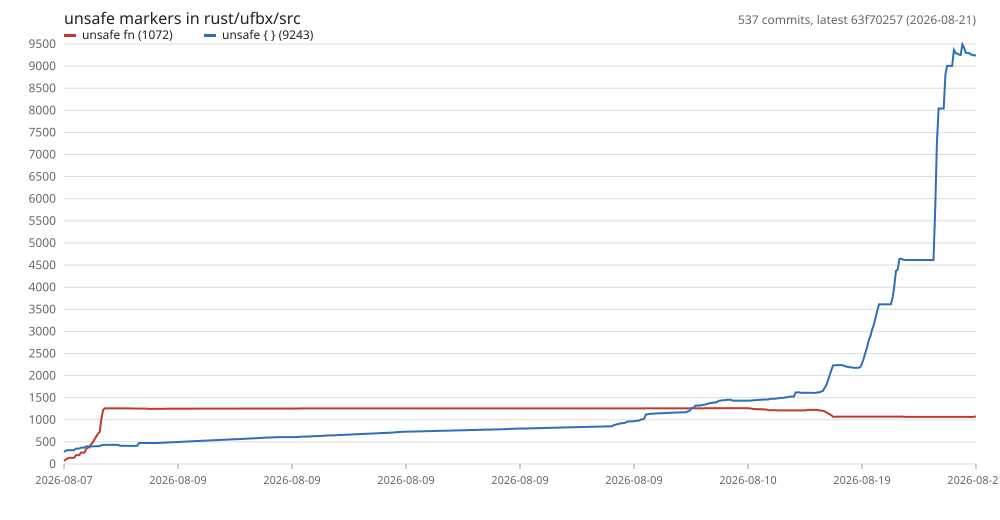

Source data for this figure (header and first rows):
index, commit, date, unsafe_fn, unsafe_block
0, 7a0f1200, 2026-08-07, 69, 273
1, d2d1945e, 2026-08-07, 100, 299
2, 9c86e2e1, 2026-08-07, 122, 312
3, 8842e1f2, 2026-08-07, 140, 312
4, e51397e1, 2026-08-07, 140, 312
5, 00afe9ee, 2026-08-07, 140, 312
6, 03dbb119, 2026-08-07, 140, 312
7, 582ddca2, 2026-08-07, 200, 348
8, f5461811, 2026-08-07, 201, 348
9, 8e6bfed0, 2026-08-07, 201, 348
10, 9ed6801e, 2026-08-07, 258, 372
11, 6cfff498, 2026-08-07, 258, 372
12, 86567aa9, 2026-08-07, 258, 372
13, 19381983, 2026-08-07, 334, 398
14, 5fd79d5f, 2026-08-07, 376, 400
15, 7183b2a7, 2026-08-07, 376, 400
16, 0b77f3e7, 2026-08-08, 449, 400
17, 806a3a69, 2026-08-08, 493, 400
18, 8b194bac, 2026-08-08, 559, 400
19, 875cbe24, 2026-08-08, 625, 402
20, 91dae991, 2026-08-08, 685, 403
21, 36223c4a, 2026-08-08, 726, 404
22, d22dfc59, 2026-08-08, 1018, 426
23, cf55d1bd, 2026-08-08, 1223, 432
24, 7d272c8d, 2026-08-08, 1258, 432
25, 4145a100, 2026-08-08, 1259, 432
26, 108a1504, 2026-08-08, 1259, 432
27, 15f8d3c9, 2026-08-08, 1259, 432
28, dcd14d78, 2026-08-08, 1259, 432
29, c8793066, 2026-08-08, 1259, 432
30, 01bddba4, 2026-08-08, 1259, 432
31, fd76f3c2, 2026-08-08, 1259, 432
32, 8a592729, 2026-08-08, 1259, 432
33, 1fe7194e, 2026-08-08, 1259, 411
34, df988e8e, 2026-08-08, 1259, 411
35, 53f9628b, 2026-08-08, 1259, 411
36, 53eda53f, 2026-08-08, 1259, 411
37, 4311d7d4, 2026-08-08, 1257, 410
38, a457c1a5, 2026-08-08, 1257, 410
39, d85bb22e, 2026-08-08, 1257, 410
40, 2b98f312, 2026-08-08, 1256, 410
41, 8b781440, 2026-08-08, 1256, 410
42, ab23fcd9, 2026-08-08, 1255, 411
43, 440761ad, 2026-08-08, 1255, 411
44, 37fb0a02, 2026-08-08, 1254, 475
45, ae8a59a6, 2026-08-08, 1254, 475
46, e025f8a6, 2026-08-08, 1254, 475
47, 1a1b20d2, 2026-08-08, 1254, 475
48, ae1c06d2, 2026-08-09, 1254, 475
49, 6fbe731f, 2026-08-09, 1254, 475
50, dd942d27, 2026-08-09, 1247, 475
51, 049e8cf8, 2026-08-09, 1247, 475
52, 22ce3dc0, 2026-08-09, 1248, 475
53, f587fd82, 2026-08-09, 1248, 473
54, 9ccb2d09, 2026-08-09, 1248, 475
55, 4bcacf67, 2026-08-09, 1248, 476
56, 952643a0, 2026-08-09, 1248, 478
57, 9a3b8193, 2026-08-09, 1248, 480
58, 95bbde23, 2026-08-09, 1248, 482
59, 5ab97787, 2026-08-09, 1248, 482
... 477 more rows
